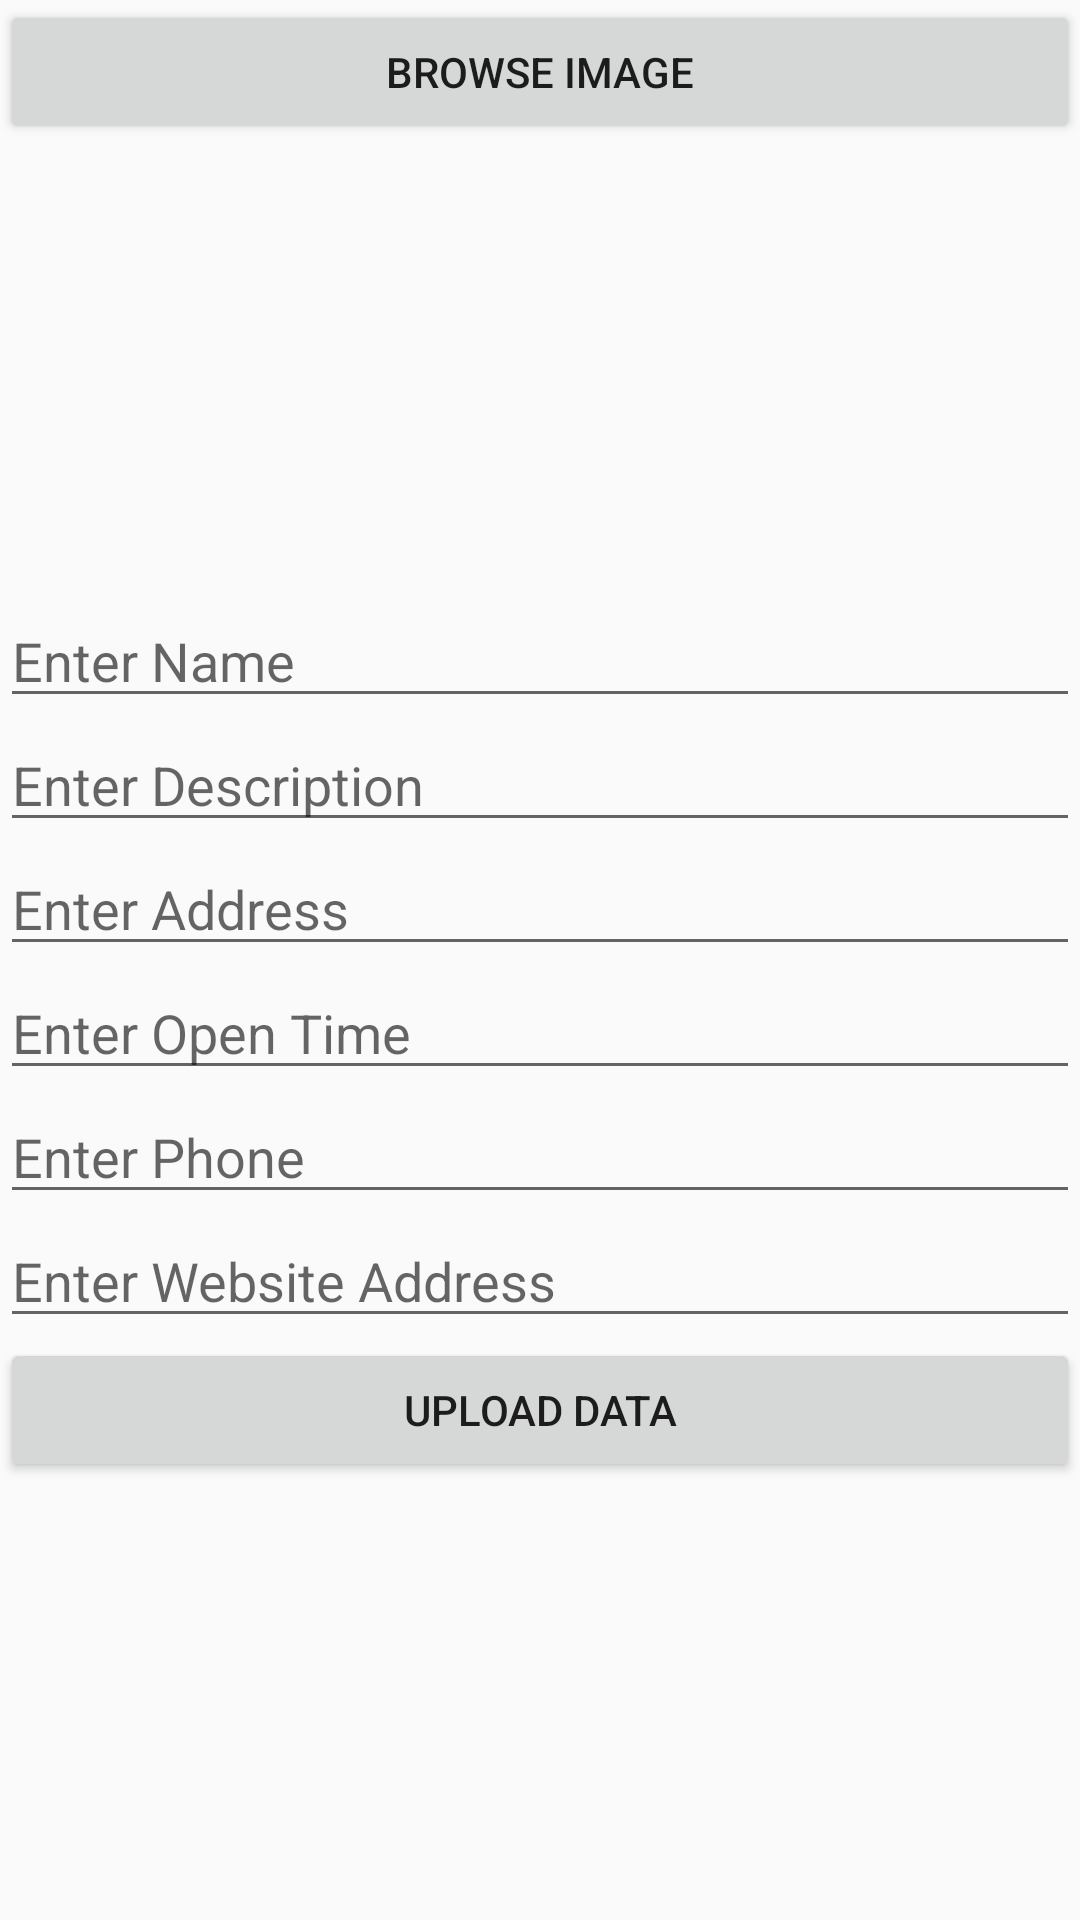

Layout XML and referenced resources for this Android screen:
<!-- AndroidManifest.xml: application theme AppTheme -->
<!-- res/layout/update_hotel_info.xml -->
<?xml version="1.0" encoding="utf-8"?>
<ScrollView xmlns:android="http://schemas.android.com/apk/res/android"
    android:layout_width="match_parent"
    android:layout_height="match_parent"
    >

    <LinearLayout
        android:layout_width="match_parent"
        android:layout_height="match_parent"
        android:orientation="vertical">

        <Button
            android:layout_width="match_parent"
            android:layout_height="wrap_content"
            android:onClick="browseImages"
            android:text="Browse Image" />

        <ImageView
            android:id="@+id/insertImages"
            android:layout_width="match_parent"
            android:layout_height="150dp"
            android:src="@mipmap/ic_launcher" />


        <EditText
            android:id="@+id/insertName"
            android:layout_width="match_parent"
            android:layout_height="wrap_content"
            android:hint="Enter Name" />

        <EditText
            android:id="@+id/insertDescription"
            android:layout_width="match_parent"
            android:layout_height="wrap_content"
            android:hint="Enter Description" />

        <EditText
            android:id="@+id/insertAddress"
            android:layout_width="match_parent"
            android:layout_height="wrap_content"
            android:hint="Enter Address" />

        <EditText
            android:id="@+id/insertOpenTime"
            android:layout_width="match_parent"
            android:layout_height="wrap_content"
            android:hint="Enter Open Time" />

        <EditText
            android:id="@+id/insertPhone"
            android:layout_width="match_parent"
            android:layout_height="wrap_content"
            android:hint="Enter Phone" />

        <EditText
            android:id="@+id/insertWebsite"
            android:layout_width="match_parent"
            android:layout_height="wrap_content"
            android:hint="Enter Website Address" />

        <Button
            android:layout_width="match_parent"
            android:layout_height="wrap_content"
            android:onClick="uploadData"
            android:text="Upload Data" />

    </LinearLayout>


</ScrollView>
<!-- resources referenced by this layout -->
<resources>
  <style name="AppTheme" parent="Theme.AppCompat.Light.DarkActionBar">
          
          <item name="colorPrimary">#26A69A</item>
          <item name="colorPrimaryDark">@color/colorPrimaryDark</item>
          <item name="colorAccent">#87CEEB</item>
      </style>
  <color name="colorPrimaryDark">#303f9f</color>
</resources>
